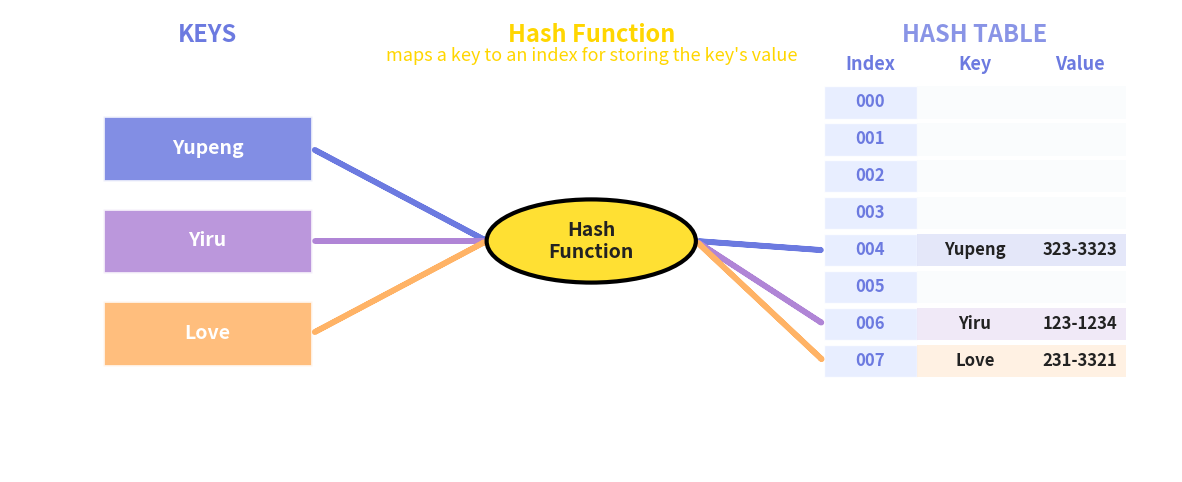

Write Python code to recreate this figure.
import matplotlib.pyplot as plt
from matplotlib.patches import Rectangle, FancyArrowPatch, Ellipse
import os

keys = ["Yupeng", "Yiru", "Love"]
values = ["323-3323", "123-1234", "231-3321"]
bucket_count = 8
colors = ["#6c7ae0", "#b085d6", "#ffb366"]
indices = [4, 6, 7]

# 构建哈希表
table = [None for _ in range(bucket_count)]
table_color = [None for _ in range(bucket_count)]
for k, v, c, idx in zip(keys, values, colors, indices):
    table[idx] = (k, v)
    table_color[idx] = c

fig, ax = plt.subplots(figsize=(15, 6))
ax.set_facecolor("white")
plt.xlim(0, 1)
plt.ylim(0, 1)
ax.axis('off')

# 字体设置（比之前大3号）
title_font = 17
subtitle_font = 13
cell_font = 11
key_font = 11

# 三栏分区
x_keys = 0.17
x_hash = 0.5
x_table = 0.83

# KEYS 区域
ax.text(x_keys, 0.93, "KEYS", fontsize=title_font, fontweight='bold', color='#6c7ae0', ha='center')
key_y = [0.7, 0.5, 0.3]
for i, (key, c) in enumerate(zip(keys, colors)):
    ax.add_patch(Rectangle((x_keys-0.09, key_y[i]-0.07), 0.18, 0.14, color=c, alpha=0.85, ec='white', lw=2))
    ax.text(x_keys, key_y[i], key, ha='center', va='center', fontsize=key_font+3, color='white', fontweight='bold')

# Hash Function 区域
ax.text(x_hash, 0.93, "Hash Function", fontsize=title_font, fontweight='bold', color='#ffd600', ha='center')
ax.text(x_hash, 0.89, "maps a key to an index for storing the key's value", fontsize=subtitle_font, color='#ffd600', ha='center')
ellipse = Ellipse((x_hash, 0.5), 0.18, 0.18, color='#ffe033', ec='black', lw=3, zorder=2)
ax.add_patch(ellipse)
ax.text(x_hash, 0.5, 'Hash\nFunction', fontsize=key_font+3, ha='center', va='center', fontweight='bold', color='#222')

# Hash Table 区域
ax.text(x_table, 0.93, 'HASH TABLE', fontsize=title_font, fontweight='bold', color='#6c7ae0', ha='center', alpha=0.8)
ax.text(x_table-0.09, 0.87, 'Index', fontsize=cell_font+2, fontweight='bold', color='#6c7ae0', ha='center')
ax.text(x_table, 0.87, 'Key', fontsize=cell_font+2, fontweight='bold', color='#6c7ae0', ha='center')
ax.text(x_table+0.09, 0.87, 'Value', fontsize=cell_font+2, fontweight='bold', color='#6c7ae0', ha='center')
table_y = [0.8 - i * 0.08 for i in range(bucket_count)]
for i in range(bucket_count):
    y = table_y[i]
    # index色块
    ax.add_patch(Rectangle((x_table-0.13, y-0.035), 0.08, 0.07, color='#e3eaff', alpha=0.8, ec='white', lw=1))
    ax.text(x_table-0.09, y, f"{i:03}", va='center', ha='center', fontsize=cell_font+1, color='#6c7ae0', fontweight='bold')
    # key-value色块
    if table[i]:
        c = table_color[i]
        ax.add_patch(Rectangle((x_table-0.05, y-0.035), 0.09, 0.07, color=c, alpha=0.18, ec=None))
        ax.add_patch(Rectangle((x_table+0.04, y-0.035), 0.09, 0.07, color=c, alpha=0.18, ec=None))
        ax.text(x_table, y, table[i][0], va='center', ha='center', fontsize=cell_font+1, color='#222', fontweight='bold')
        ax.text(x_table+0.09, y, table[i][1], va='center', ha='center', fontsize=cell_font+1, color='#222', fontweight='bold')
    else:
        ax.add_patch(Rectangle((x_table-0.05, y-0.035), 0.18, 0.07, color='#f7fafc', alpha=0.5, ec=None))

# 箭头参数
arrow_params = dict(arrowstyle='simple', lw=4)
for i, (c, idx) in enumerate(zip(colors, indices)):
    # key -> hash function
    ax.add_patch(FancyArrowPatch((x_keys+0.09, key_y[i]), (x_hash-0.09, 0.5), color=c, **arrow_params))
    # hash function -> table
    y_table = table_y[idx]
    ax.add_patch(FancyArrowPatch((x_hash+0.09, 0.5), (x_table-0.13, y_table), color=c, **arrow_params))

os.makedirs('assets/image', exist_ok=True)
plt.savefig('assets/image/hash_table_visualization.png', bbox_inches='tight', dpi=300)
plt.close()
